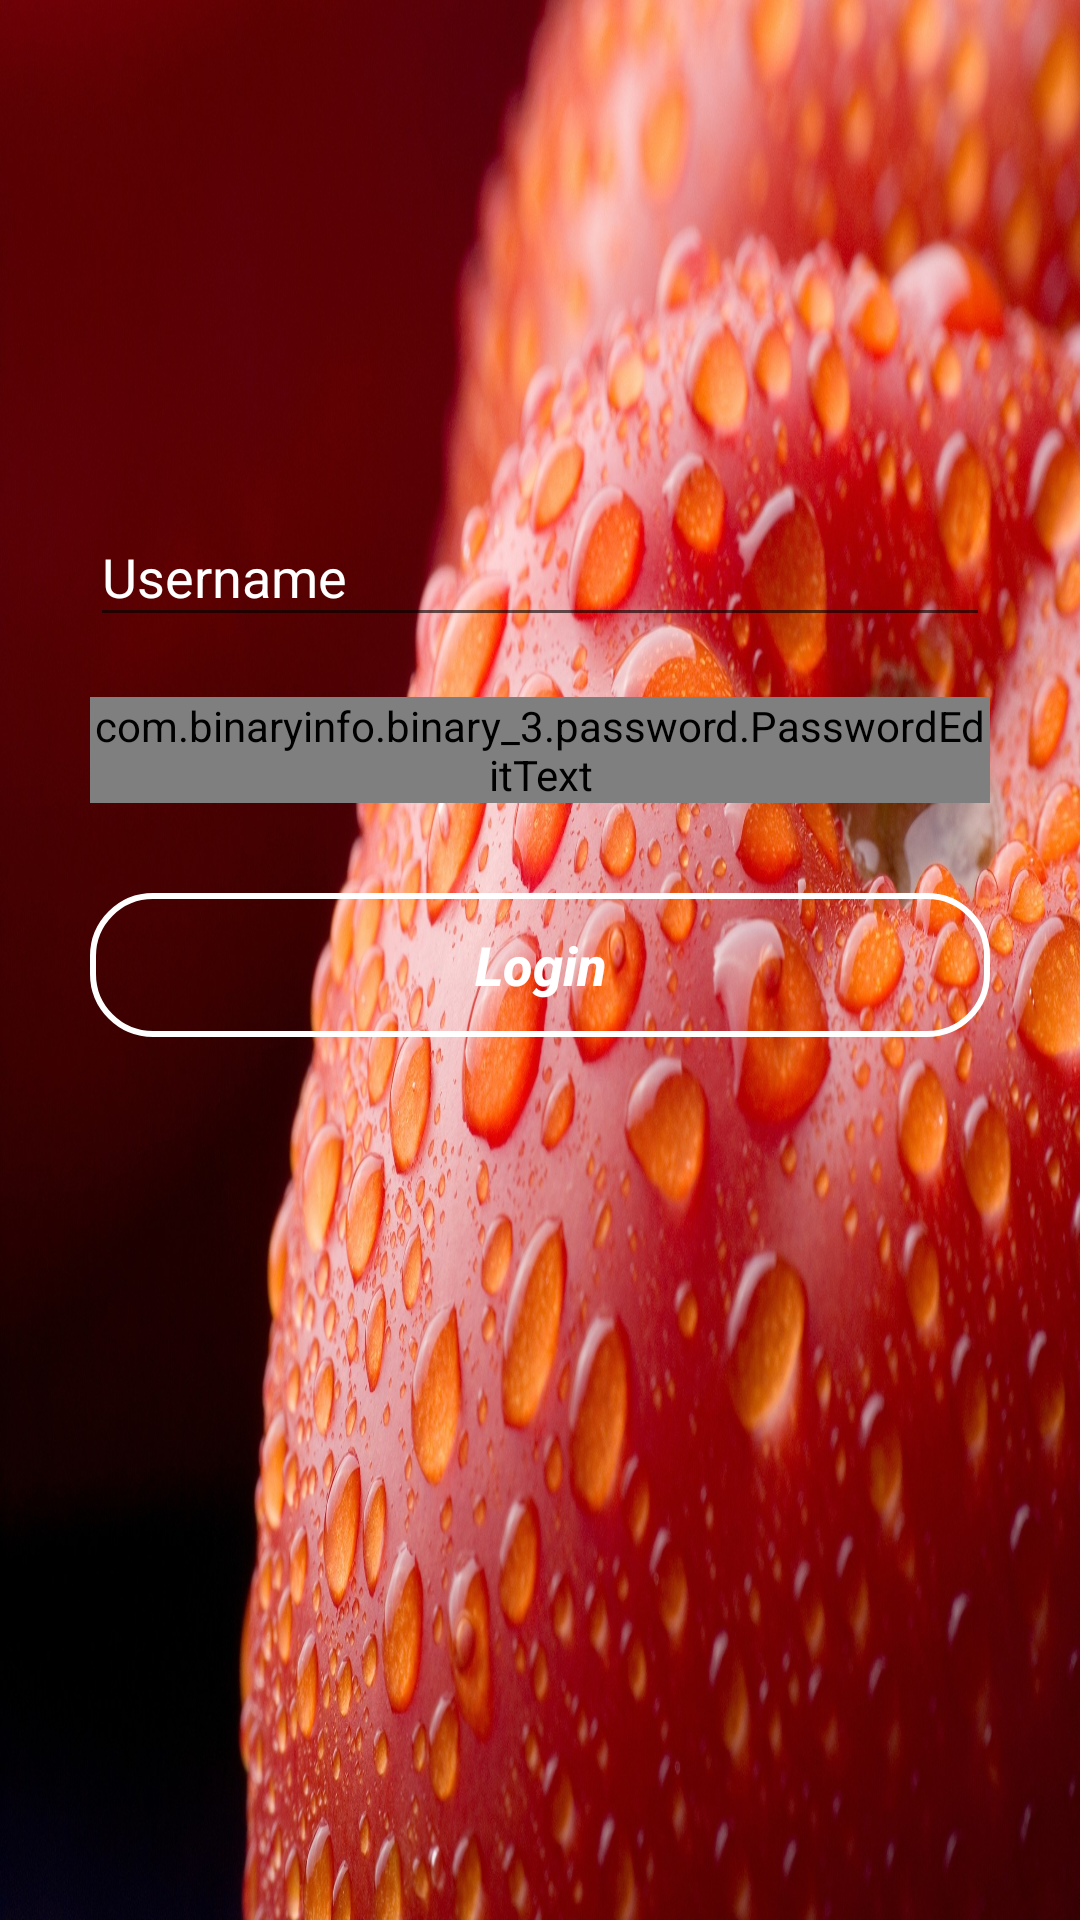

Write the Android layout XML for this screen, with the resource values it uses.
<!-- AndroidManifest.xml: application theme AppTheme -->
<!-- res/layout/activity_login.xml -->
<?xml version="1.0" encoding="utf-8"?>
<RelativeLayout xmlns:android="http://schemas.android.com/apk/res/android"
    xmlns:app="http://schemas.android.com/apk/res-auto"
    xmlns:tools="http://schemas.android.com/tools"
    android:layout_width="match_parent"
    android:layout_height="match_parent"
    android:background="@drawable/login"
    tools:context=".Login">


    <android.support.design.widget.TextInputLayout
        android:id="@+id/user"
        android:layout_width="300dp"
        android:layout_height="wrap_content"
        android:layout_centerHorizontal="true"
        android:layout_marginTop="160dp"
        android:gravity="left"
        android:textColorHint="@android:color/white">

        <EditText
            android:id="@+id/Edt_UserName"
            android:layout_width="300dp"
            android:layout_height="wrap_content"
            android:layout_centerHorizontal="true"
            android:hint="Username"
            android:inputType="textEmailAddress"
            android:textColor="@android:color/white"
            android:textColorHint="@android:color/white" />
    </android.support.design.widget.TextInputLayout>


    <android.support.design.widget.TextInputLayout
        android:id="@+id/pass"
        android:layout_width="300dp"
        android:layout_height="wrap_content"
        android:layout_below="@id/user"
        android:layout_centerHorizontal="true"
        android:layout_marginTop="20dp"
        android:gravity="left"
        android:textColorHint="@android:color/white">

        <com.binaryinfo.binary_3.password.PasswordEditText
            android:id="@+id/Edt_Password"
            android:layout_width="300dp"
            android:layout_height="wrap_content"
            android:layout_centerHorizontal="true"
            android:gravity="start"
            android:hint="Password"
            android:inputType="textPassword"
            android:textAlignment="viewStart"
            android:textColor="@android:color/white"
            android:textColorHint="@android:color/white"
            app:pet_disableIconAlpha="true" />

    </android.support.design.widget.TextInputLayout>

    <Button
        android:id="@+id/Btn_Login"
        android:layout_width="300dp"
        android:layout_height="wrap_content"
        android:layout_below="@id/pass"
        android:layout_centerHorizontal="true"
        android:layout_marginTop="30dp"
        android:background="@drawable/button"
        android:text="Login"
        android:textAllCaps="false"
        android:textColor="@android:color/white"
        android:textSize="18sp"
        android:textStyle="italic|bold" />


</RelativeLayout>
<!-- resources referenced by this layout -->
<resources>
  <!-- drawable button (drawable) -->
  <?xml version="1.0" encoding="utf-8"?>
  <shape xmlns:android="http://schemas.android.com/apk/res/android">
  
      <corners android:radius="20dp" />
      <stroke android:width="2dp" />
      <stroke android:color="@android:color/white" />
  </shape>
  <!-- drawable login: jpg bitmap (drawable, 824648 bytes) -->
  <style name="AppTheme" parent="Base.Theme.AppCompat.Light.DarkActionBar">
          
          <item name="colorPrimary">@color/colorPrimary</item>
          <item name="colorPrimaryDark">@color/colorPrimaryDark</item>
          <item name="colorAccent">@color/colorAccent</item>
      </style>
  <color name="colorPrimary">#1e9c0a</color>
  <color name="colorPrimaryDark">#1a9108</color>
  <color name="colorAccent">#f0480b</color>
</resources>
